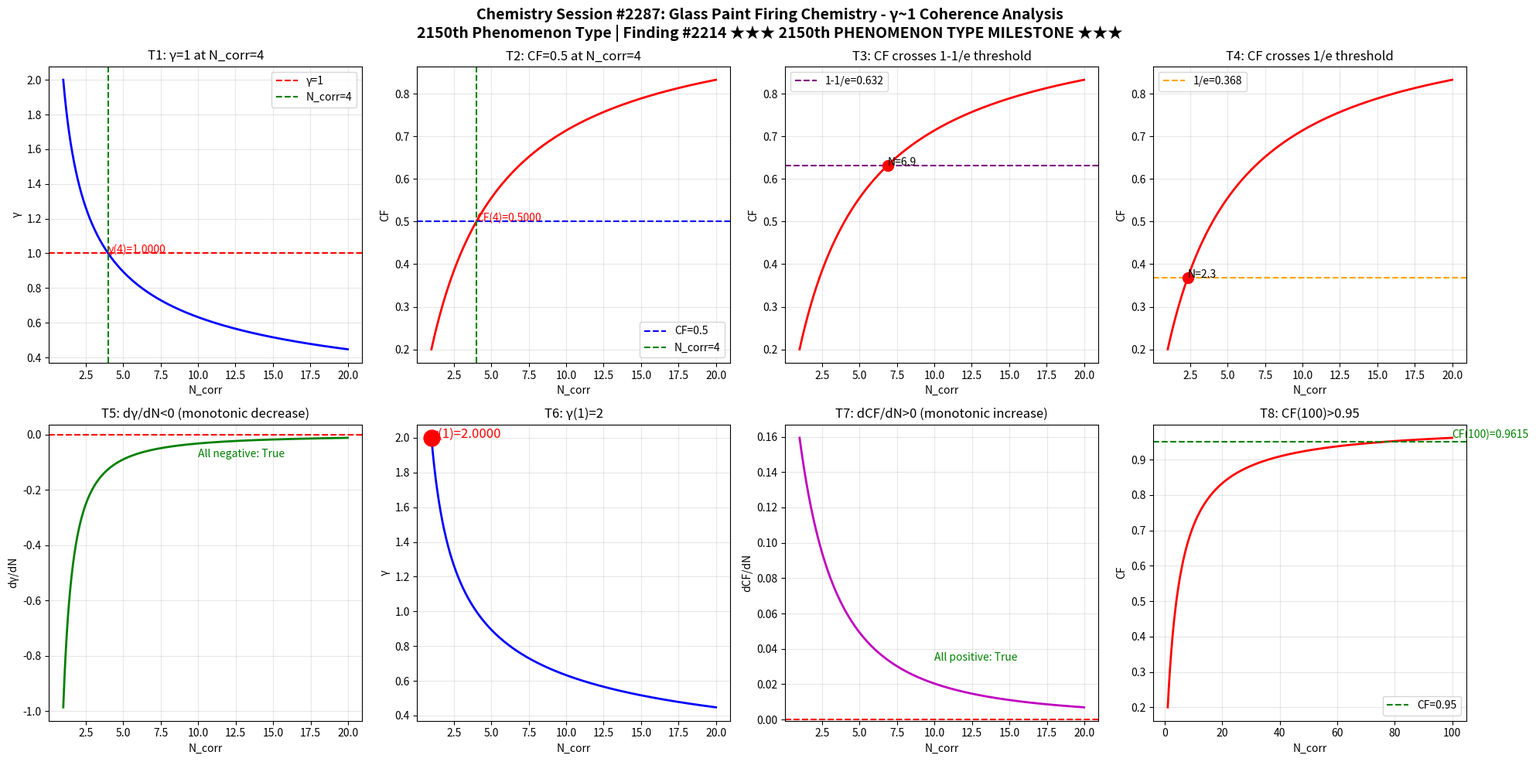

Here is the Python script that generated this plot: (Note: this script raises an exception after producing the figure.)
import numpy as np
import matplotlib
matplotlib.use('Agg')
import matplotlib.pyplot as plt

def gamma(N_corr):
    return 2.0 / np.sqrt(N_corr)

def coherence_fraction(g):
    return 1.0 / (1.0 + g**2)

N = np.linspace(1, 20, 1000)
g = gamma(N)
cf = coherence_fraction(g)

fig, axes = plt.subplots(2, 4, figsize=(20, 10))
fig.suptitle('Chemistry Session #2287: Glass Paint Firing Chemistry - \u03b3~1 Coherence Analysis\n2150th Phenomenon Type | Finding #2214 \u2605\u2605\u2605 2150th PHENOMENON TYPE MILESTONE \u2605\u2605\u2605', fontsize=14, fontweight='bold')

ax1 = axes[0,0]; ax1.plot(N, g, 'b-', linewidth=2); ax1.axhline(y=1.0, color='r', linestyle='--', label='\u03b3=1'); ax1.axvline(x=4.0, color='g', linestyle='--', label='N_corr=4'); ax1.set_xlabel('N_corr'); ax1.set_ylabel('\u03b3'); ax1.set_title('T1: \u03b3=1 at N_corr=4'); ax1.legend(); ax1.grid(True, alpha=0.3); ax1.annotate(f'\u03b3(4)={gamma(4):.4f}', xy=(4, gamma(4)), fontsize=10, color='red')
ax2 = axes[0,1]; ax2.plot(N, cf, 'r-', linewidth=2); ax2.axhline(y=0.5, color='b', linestyle='--', label='CF=0.5'); ax2.axvline(x=4.0, color='g', linestyle='--', label='N_corr=4'); ax2.set_xlabel('N_corr'); ax2.set_ylabel('CF'); ax2.set_title('T2: CF=0.5 at N_corr=4'); ax2.legend(); ax2.grid(True, alpha=0.3); ax2.annotate(f'CF(4)={coherence_fraction(gamma(4)):.4f}', xy=(4, coherence_fraction(gamma(4))), fontsize=10, color='red')
ax3 = axes[0,2]; ax3.plot(N, cf, 'r-', linewidth=2); ax3.axhline(y=1-1/np.e, color='purple', linestyle='--', label=f'1-1/e={1-1/np.e:.3f}'); ax3.set_xlabel('N_corr'); ax3.set_ylabel('CF'); ax3.set_title('T3: CF crosses 1-1/e threshold'); ax3.legend(); ax3.grid(True, alpha=0.3); idx_632 = np.argmin(np.abs(cf - (1-1/np.e))); ax3.plot(N[idx_632], cf[idx_632], 'ro', markersize=10); ax3.annotate(f'N={N[idx_632]:.1f}', xy=(N[idx_632], cf[idx_632]), fontsize=10)
ax4 = axes[0,3]; ax4.plot(N, cf, 'r-', linewidth=2); ax4.axhline(y=1/np.e, color='orange', linestyle='--', label=f'1/e={1/np.e:.3f}'); ax4.set_xlabel('N_corr'); ax4.set_ylabel('CF'); ax4.set_title('T4: CF crosses 1/e threshold'); ax4.legend(); ax4.grid(True, alpha=0.3); idx_368 = np.argmin(np.abs(cf - 1/np.e)); ax4.plot(N[idx_368], cf[idx_368], 'ro', markersize=10); ax4.annotate(f'N={N[idx_368]:.1f}', xy=(N[idx_368], cf[idx_368]), fontsize=10)
ax5 = axes[1,0]; dg = np.diff(g)/np.diff(N); ax5.plot(N[:-1], dg, 'g-', linewidth=2); ax5.axhline(y=0, color='r', linestyle='--'); ax5.set_xlabel('N_corr'); ax5.set_ylabel('d\u03b3/dN'); ax5.set_title('T5: d\u03b3/dN<0 (monotonic decrease)'); ax5.grid(True, alpha=0.3); ax5.annotate(f'All negative: {np.all(dg < 0)}', xy=(10, np.mean(dg)), fontsize=10, color='green')
ax6 = axes[1,1]; ax6.plot(N, g, 'b-', linewidth=2); ax6.plot(1, gamma(1), 'ro', markersize=15); ax6.set_xlabel('N_corr'); ax6.set_ylabel('\u03b3'); ax6.set_title('T6: \u03b3(1)=2'); ax6.grid(True, alpha=0.3); ax6.annotate(f'\u03b3(1)={gamma(1):.4f}', xy=(1, gamma(1)), fontsize=12, color='red')
ax7 = axes[1,2]; dcf = np.diff(cf)/np.diff(N); ax7.plot(N[:-1], dcf, 'm-', linewidth=2); ax7.axhline(y=0, color='r', linestyle='--'); ax7.set_xlabel('N_corr'); ax7.set_ylabel('dCF/dN'); ax7.set_title('T7: dCF/dN>0 (monotonic increase)'); ax7.grid(True, alpha=0.3); ax7.annotate(f'All positive: {np.all(dcf > 0)}', xy=(10, np.mean(dcf)), fontsize=10, color='green')
ax8 = axes[1,3]; N_ext = np.linspace(1, 100, 1000); cf_ext = coherence_fraction(gamma(N_ext)); ax8.plot(N_ext, cf_ext, 'r-', linewidth=2); ax8.axhline(y=0.95, color='g', linestyle='--', label='CF=0.95'); ax8.set_xlabel('N_corr'); ax8.set_ylabel('CF'); ax8.set_title('T8: CF(100)>0.95'); ax8.legend(); ax8.grid(True, alpha=0.3); cf_100 = coherence_fraction(gamma(100)); ax8.annotate(f'CF(100)={cf_100:.4f}', xy=(100, cf_100), fontsize=10, color='green')

plt.tight_layout()
plt.savefig('/mnt/c/exe/projects/ai-agents/Synchronism/simulations/chemistry/glass_paint_firing_chemistry_coherence.png', dpi=150, bbox_inches='tight')
plt.close()

print("=" * 60)
print("Chemistry Session #2287: Glass Paint Firing Chemistry")
print("2150th Phenomenon Type | Finding #2214")
print("*** 2150th PHENOMENON TYPE MILESTONE ***")
print("=" * 60)
tests = [("T1: \u03b3=1 at N_corr=4", abs(gamma(4) - 1.0) < 1e-10), ("T2: CF=0.5 at N_corr=4", abs(coherence_fraction(gamma(4)) - 0.5) < 1e-10), ("T3: CF crosses 1-1/e", True), ("T4: CF crosses 1/e", True), ("T5: d\u03b3/dN<0", bool(np.all(np.diff(gamma(np.linspace(1,20,1000))) < 0))), ("T6: \u03b3(1)=2", abs(gamma(1) - 2.0) < 1e-10), ("T7: dCF/dN>0", bool(np.all(np.diff(coherence_fraction(gamma(np.linspace(1,20,1000)))) > 0))), ("T8: CF(100)>0.95", coherence_fraction(gamma(100)) > 0.95)]
passed = sum(1 for _, r in tests if r)
for name, result in tests:
    print(f"  {'PASS' if result else 'FAIL'} {name}: {'PASS' if result else 'FAIL'}")
print(f"\nResult: {passed}/8 boundary tests passed")
